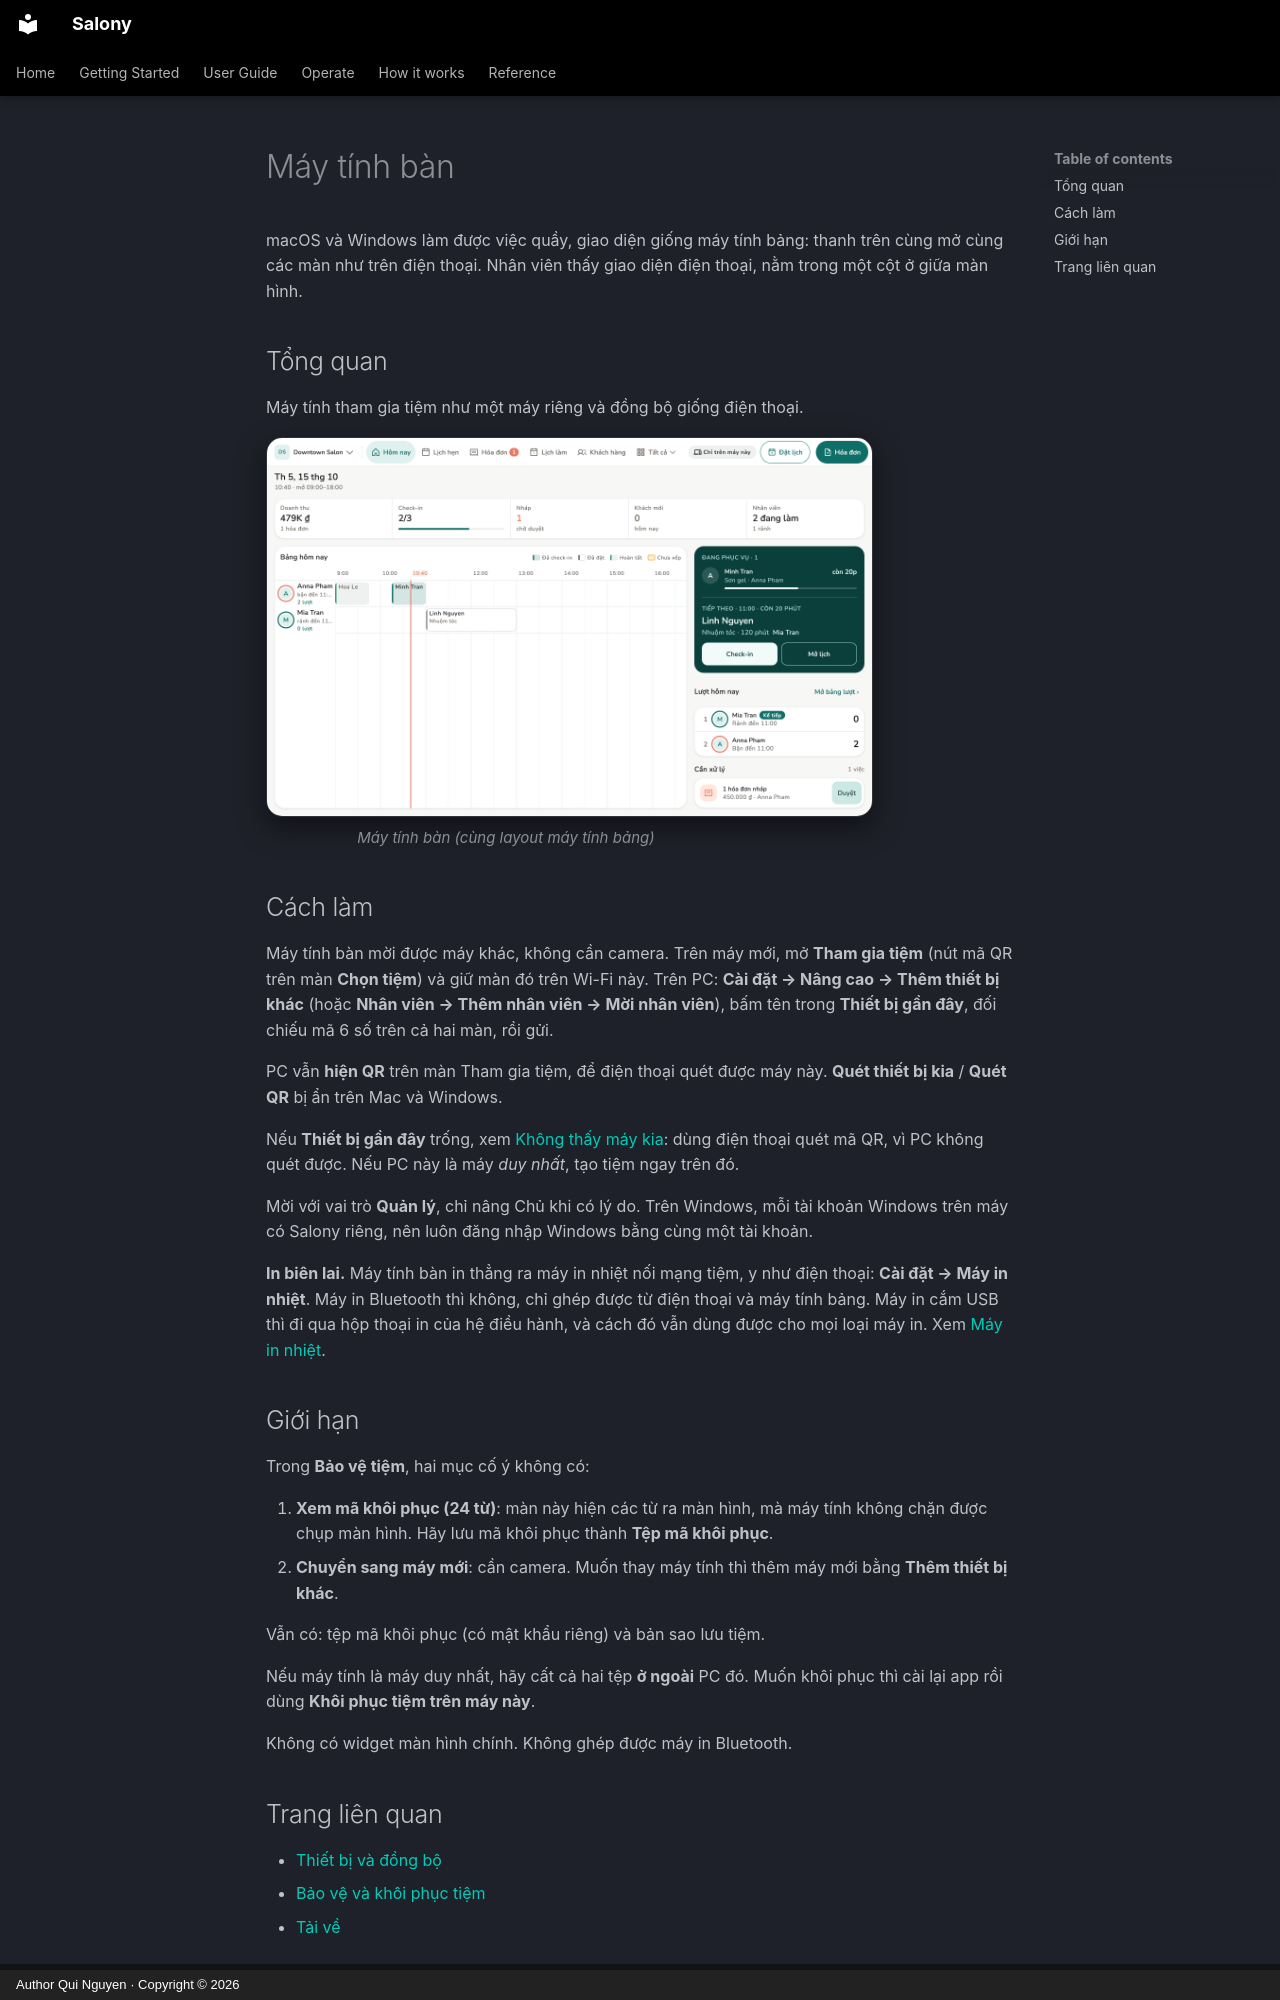

repository: quinguyen1502/salony · page: admin/desktop.vi/index.html · generator: mkdocs · copyright: Author Qui Nguyen · Copyright © 2026

# Máy tính bàn

macOS và Windows làm được việc quầy, giao diện giống máy tính bảng: thanh
trên cùng mở cùng các màn như trên điện thoại. Nhân viên thấy giao diện điện
thoại, nằm trong một cột ở giữa màn hình.

## Tổng quan

Máy tính tham gia tiệm như một máy riêng và đồng bộ giống điện thoại.

<div class="shot-wide-only" markdown>

<figure markdown>
![Hôm nay trên máy tính bàn](../images/vi/light/home-wide.png){ loading=lazy }
<figcaption>Máy tính bàn (cùng layout máy tính bảng)</figcaption>
</figure>

</div>

## Cách làm

Máy tính bàn mời được máy khác, không cần camera. Trên máy mới, mở
**Tham gia tiệm** (nút mã QR trên màn **Chọn tiệm**) và giữ màn đó trên Wi-Fi này. Trên PC:
**Cài đặt → Nâng cao → Thêm thiết bị khác** (hoặc **Nhân viên → Thêm nhân viên →
Mời nhân viên**), bấm tên trong **Thiết bị gần đây**, đối chiếu mã 6 số
trên cả hai màn, rồi gửi.

PC vẫn **hiện QR** trên màn Tham gia tiệm, để điện thoại quét được máy
này. **Quét thiết bị kia** / **Quét QR** bị ẩn trên Mac và Windows.

Nếu **Thiết bị gần đây** trống, xem
[Không thấy máy kia](devices.md#not-found): dùng điện thoại quét mã QR, vì PC
không quét được. Nếu PC này là máy *duy nhất*, tạo tiệm ngay trên đó.

Mời với vai trò **Quản lý**, chỉ nâng Chủ khi có lý do. Trên Windows, mỗi tài
khoản Windows trên máy có Salony riêng, nên luôn đăng nhập Windows bằng cùng
một tài khoản.

**In biên lai.** Máy tính bàn in thẳng ra máy in nhiệt nối mạng tiệm, y như
điện thoại: **Cài đặt → Máy in nhiệt**. Máy in Bluetooth thì không, chỉ ghép
được từ điện thoại và máy tính bảng. Máy in cắm USB thì đi qua hộp thoại in của
hệ điều hành, và cách đó vẫn dùng được cho mọi loại máy in. Xem
[Máy in nhiệt](../guide/printers.md).

## Giới hạn

Trong **Bảo vệ tiệm**, hai mục cố ý không có:

1. **Xem mã khôi phục (24 từ)**: màn này hiện các từ ra màn hình, mà máy tính
   không chặn được chụp màn hình. Hãy lưu mã khôi phục thành **Tệp mã khôi
   phục**.
2. **Chuyển sang máy mới**: cần camera. Muốn thay máy tính thì thêm máy mới
   bằng **Thêm thiết bị khác**.

Vẫn có: tệp mã khôi phục (có mật khẩu riêng) và bản sao lưu tiệm.

Nếu máy tính là máy duy nhất, hãy cất cả hai tệp **ở ngoài** PC đó. Muốn khôi
phục thì cài lại app rồi dùng **Khôi phục tiệm trên máy này**.

Không có widget màn hình chính. Không ghép được máy in Bluetooth.
